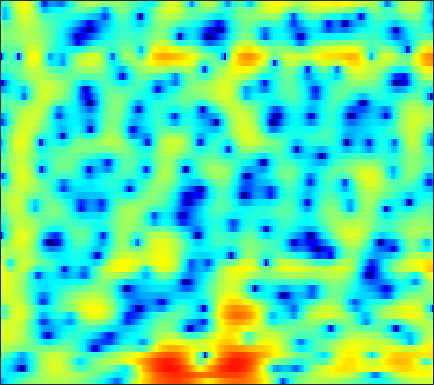

Source data for this figure (header and first rows):
-11.145, -9.8158, -8.3031, -7.0391, -6.193, -5.1598, -4.2644, -3.654, -2.9106, -2.2446, -1.648, -1.2372, -0.73201, -0.27845, 0.030328, 0.41113, 0.75823, 0.97969, 1.2585, 1.4975, 1.6963, 1.822, 1.9563, 2.0642
-6.934, -6.926, -6.901, -6.856, -6.802, -6.713, -6.571, -6.405, -6.075, -5.606, -5.005, -4.467, -3.67, -2.822, -2.176, -1.331, -0.5317, 0.02833, 0.7134, 1.32, 1.843, 2.18, 2.558, 2.853
-6.468, -6.593, -6.94, -7.519, -8.152, -9.336, -11.05, -12.88, -16.62, -24.39, -24.46, -17.06, -11.65, -8.084, -6.032, -3.811, -1.997, -0.8419, 0.4731, 1.562, 2.446, 2.986, 3.544, 3.93
-5.098, -5.118, -5.417, -5.992, -6.595, -7.611, -8.786, -9.714, -10.79, -11.45, -11.39, -10.78, -9.358, -7.538, -6.099, -4.188, -2.429, -1.24, 0.1655, 1.359, 2.339, 2.938, 3.561, 3.983
-1.038, -1.25, -1.707, -2.384, -3.056, -4.156, -5.524, -6.707, -8.377, -9.814, -10.23, -9.599, -7.962, -6.063, -4.706, -3.075, -1.657, -0.7326, 0.3285, 1.222, 1.949, 2.389, 2.847, 3.161
1.708, 1.681, 1.561, 1.345, 1.125, 0.774, 0.3867, 0.09137, -0.2804, -0.6014, -0.8479, -0.9653, -1.04, -1.035, -0.9988, -0.9302, -0.8504, -0.7902, -0.7203, -0.6404, -0.5555, -0.4768, -0.3501, -0.2124
3.294, 3.416, 3.485, 3.451, 3.366, 3.181, 2.916, 2.671, 2.287, 1.842, 1.339, 0.9201, 0.2983, -0.3994, -0.9835, -1.856, -2.844, -3.665, -4.842, -6.036, -7.107, -7.646, -7.795, -7.311
3.896, 4.057, 4.171, 4.177, 4.113, 3.935, 3.648, 3.363, 2.888, 2.297, 1.582, 0.9593, 0.005795, -1.103, -2.05, -3.487, -5.18, -6.666, -9.046, -12.16, -16.53, -20.82, -21.48, -16.21
3.954, 4.076, 4.169, 4.185, 4.142, 3.997, 3.744, 3.472, 2.985, 2.35, 1.554, 0.8454, -0.2535, -1.528, -2.588, -4.123, -5.758, -6.999, -8.584, -9.938, -10.91, -11.29, -11.32, -10.87
3.212, 3.269, 3.438, 3.679, 3.856, 4.032, 4.082, 4.009, 3.732, 3.233, 2.489, 1.766, 0.5541, -0.9589, -2.316, -4.47, -7.075, -9.387, -12.94, -16.03, -16.01, -14.34, -12.07, -10.35
-3.315, -3.476, -1.746, 0.5058, 1.93, 3.342, 4.254, 4.646, 4.817, 4.628, 4.106, 3.509, 2.44, 1.071, -0.1576, -2.052, -4.225, -6.013, -8.309, -9.922, -9.978, -9.227, -7.823, -6.522
-3.208, -3.352, -1.865, 0.1573, 1.477, 2.815, 3.678, 4.041, 4.197, 4.007, 3.497, 2.928, 1.938, 0.7223, -0.3168, -1.81, -3.339, -4.401, -5.562, -6.296, -6.49, -6.31, -5.739, -4.95
2.796, 2.833, 2.986, 3.222, 3.402, 3.583, 3.629, 3.545, 3.257, 2.746, 1.994, 1.263, 0.0595, -1.431, -2.761, -4.867, -7.44, -9.821, -13.71, -17.17, -15.8, -13.1, -10.06, -7.75
4.055, 4.101, 4.107, 4.053, 3.965, 3.766, 3.455, 3.138, 2.587, 1.876, 0.9989, 0.2226, -0.9838, -2.395, -3.592, -5.393, -7.432, -9.083, -11.15, -12.42, -12.12, -11.14, -9.489, -7.911
4.435, 4.45, 4.383, 4.219, 4.03, 3.692, 3.248, 2.844, 2.201, 1.435, 0.544, -0.2031, -1.287, -2.446, -3.346, -4.526, -5.629, -6.341, -7.087, -7.527, -7.651, -7.549, -7.222, -6.755
4.957, 4.876, 4.687, 4.414, 4.159, 3.761, 3.284, 2.865, 2.212, 1.424, 0.4837, -0.326, -1.545, -2.901, -3.966, -5.356, -6.544, -7.195, -7.687, -7.747, -7.56, -7.333, -7.047, -6.81
5.652, 5.298, 4.764, 4.235, 3.892, 3.527, 3.232, 3.014, 2.643, 2.092, 1.274, 0.4345, -1.042, -3.049, -5.002, -8.468, -13.26, -16.57, -14.57, -10.94, -8.625, -7.555, -6.749, -6.517
5.816, 4.63, 2.672, 0.6271, -0.3733, -0.2065, 1.077, 2.068, 3.02, 3.469, 3.409, 3.038, 2.123, 0.7433, -0.6011, -2.691, -4.755, -5.762, -5.878, -5.058, -4.177, -3.741, -3.513, -3.751
4.086, 2.556, -0.2546, -4.071, -6.502, -4.961, -1.559, 0.3772, 2.104, 3.096, 3.526, 3.561, 3.277, 2.698, 2.129, 1.282, 0.4118, -0.1751, -0.8386, -1.377, -1.853, -2.197, -2.699, -3.269
3.029, 2.51, 1.843, 1.339, 1.16, 1.232, 1.611, 1.979, 2.437, 2.754, 2.861, 2.788, 2.487, 1.96, 1.442, 0.594, -0.3859, -1.17, -2.26, -3.363, -4.412, -5.127, -5.953, -6.583
1.718, 1.696, 1.801, 2.028, 2.257, 2.606, 2.963, 3.194, 3.42, 3.505, 3.411, 3.2, 2.715, 1.988, 1.27, 0.07572, -1.391, -2.697, -4.681, -6.894, -9.2, -10.78, -12.34, -13.03
-2.671, -2.072, -0.8646, 0.4758, 1.414, 2.511, 3.374, 3.867, 4.322, 4.526, 4.476, 4.262, 3.736, 2.909, 2.068, 0.6424, -1.207, -2.95, -5.83, -9.697, -15.22, -21.81, -41.59, -24.75
-20.18, -11.32, -5.741, -2.306, -0.4215, 1.481, 2.865, 3.636, 4.347, 4.734, 4.82, 4.699, 4.29, 3.596, 2.892, 1.681, 0.1568, -1.208, -3.353, -5.832, -8.512, -10.46, -12.66, -14.42
-7.737, -6.429, -4.33, -2.238, -0.8243, 0.7602, 2.013, 2.736, 3.418, 3.814, 3.944, 3.88, 3.595, 3.104, 2.612, 1.803, 0.8462, 0.05233, -1.085, -2.272, -3.45, -4.283, -5.245, -5.987
-6.082, -4.63, -2.87, -1.315, -0.2894, 0.8677, 1.771, 2.277, 2.724, 2.928, 2.909, 2.76, 2.421, 1.956, 1.549, 0.984, 0.4098, 0.003066, -0.5047, -0.9819, -1.413, -1.712, -2.06, -2.342
-4.201, -2.788, -1.175, 0.1484, 0.96, 1.816, 2.407, 2.668, 2.791, 2.639, 2.227, 1.758, 0.9654, 0.06544, -0.5897, -1.299, -1.683, -1.746, -1.608, -1.331, -1.06, -0.894, -0.7571, -0.7107
-1.307, -0.272, 0.9359, 1.931, 2.524, 3.1, 3.416, 3.472, 3.278, 2.744, 1.818, 0.8285, -0.9842, -3.5, -5.92, -9.364, -9.766, -7.74, -5.008, -3.035, -1.711, -1.033, -0.4552, -0.1743
0.01791, 0.8077, 1.726, 2.484, 2.94, 3.375, 3.586, 3.587, 3.337, 2.779, 1.86, 0.8949, -0.8206, -3.105, -5.156, -7.724, -8.1, -6.796, -4.704, -3.052, -1.936, -1.403, -1.01, -0.9222
-0.3501, 0.249, 1.001, 1.684, 2.134, 2.627, 2.962, 3.09, 3.08, 2.852, 2.405, 1.932, 1.16, 0.3025, -0.3256, -1.021, -1.436, -1.571, -1.585, -1.535, -1.543, -1.647, -1.951, -2.475
-1.961, -1.532, -0.7904, 0.07864, 0.7488, 1.587, 2.297, 2.701, 3.067, 3.209, 3.144, 2.973, 2.611, 2.129, 1.722, 1.162, 0.6108, 0.2205, -0.2749, -0.7823, -1.332, -1.806, -2.607, -3.664
-6.709, -6.668, -5.255, -3.053, -1.425, 0.429, 1.863, 2.681, 3.443, 3.872, 3.999, 3.917, 3.595, 3.064, 2.557, 1.773, 0.9114, 0.2738, -0.5101, -1.171, -1.731, -2.125, -2.712, -3.489
-13.25, -16.42, -10.14, -4.887, -2.217, 0.3711, 2.178, 3.163, 4.045, 4.517, 4.61, 4.442, 3.912, 3.037, 2.15, 0.6473, -1.17, -2.651, -4.408, -5.245, -4.943, -4.357, -3.565, -3.062
-3.547, -3.224, -2.282, -0.9352, 0.1632, 1.533, 2.672, 3.333, 3.935, 4.207, 4.13, 3.837, 3.115, 1.97, 0.7844, -1.334, -4.32, -7.542, -14.86, -20.79, -11.31, -7.889, -5.158, -3.493
-2.017, -1.508, -0.7114, 0.1805, 0.868, 1.734, 2.478, 2.906, 3.285, 3.4, 3.235, 2.92, 2.237, 1.255, 0.3286, -1.119, -2.723, -3.922, -5.24, -5.798, -5.528, -4.962, -4.05, -3.159
-3.213, -2.485, -1.374, -0.2178, 0.6059, 1.588, 2.386, 2.839, 3.221, 3.333, 3.171, 2.868, 2.232, 1.357, 0.5839, -0.5606, -1.705, -2.476, -3.279, -3.752, -3.825, -3.699, -3.357, -2.933
-7.762, -5.849, -3.263, -1.035, 0.3562, 1.846, 2.961, 3.572, 4.085, 4.269, 4.113, 3.772, 3.016, 1.911, 0.8596, -0.8245, -2.744, -4.164, -5.59, -6.024, -5.554, -4.94, -4.143, -3.531
-11.78, -7.841, -3.953, -1.137, 0.5026, 2.245, 3.536, 4.248, 4.873, 5.137, 5.027, 4.689, 3.868, 2.576, 1.221, -1.228, -4.851, -8.983, -20.92, -16.7, -9.553, -7.133, -5.407, -4.712
-5.06, -4.171, -2.674, -1.073, 0.09705, 1.525, 2.732, 3.46, 4.176, 4.574, 4.649, 4.481, 3.951, 3.053, 2.131, 0.5923, -1.211, -2.604, -4.103, -4.806, -4.837, -4.721, -4.763, -5.255
-6.041, -5.608, -4.508, -3.009, -1.783, -0.2295, 1.151, 2.017, 2.941, 3.578, 3.93, 4.01, 3.883, 3.498, 3.067, 2.329, 1.471, 0.7813, -0.1369, -1.01, -1.864, -2.52, -3.48, -4.574
-14.76, -15.01, -10.86, -6.859, -4.521, -2.082, -0.2121, 0.8959, 2.055, 2.911, 3.483, 3.75, 3.912, 3.871, 3.715, 3.347, 2.821, 2.33, 1.542, 0.6092, -0.4768, -1.401, -2.778, -4.298
-10.95, -10.99, -8.804, -5.994, -4.138, -2.108, -0.5073, 0.4761, 1.522, 2.332, 2.944, 3.292, 3.615, 3.785, 3.81, 3.702, 3.413, 3.072, 2.421, 1.527, 0.3408, -0.7607, -2.605, -4.965
-3.961, -3.852, -3.398, -2.678, -2.056, -1.236, -0.495, -0.003427, 0.5681, 1.06, 1.526, 1.871, 2.322, 2.739, 3.005, 3.26, 3.342, 3.263, 2.953, 2.361, 1.461, 0.5442, -1.036, -3.087
-2.27, -2.252, -2.146, -1.98, -1.859, -1.721, -1.688, -1.772, -1.969, -2.163, -2.138, -1.838, -1.024, 0.07522, 0.9208, 1.913, 2.669, 3.045, 3.292, 3.237, 2.899, 2.465, 1.683, 0.6975
-4.04, -4.118, -4.028, -3.833, -3.716, -3.745, -4.129, -4.761, -6.29, -8.929, -12.87, -13.58, -8.784, -4.538, -2.228, 0.03923, 1.618, 2.467, 3.223, 3.635, 3.748, 3.68, 3.408, 2.979
-10.73, -10.74, -9.406, -7.767, -6.757, -5.919, -5.66, -5.831, -6.61, -7.953, -9.177, -9.015, -6.866, -4.086, -2.24, -0.251, 1.242, 2.084, 2.895, 3.402, 3.657, 3.709, 3.622, 3.4
-19.99, -19.09, -13.21, -9.58, -7.807, -6.165, -5.104, -4.583, -4.086, -3.696, -3.219, -2.73, -1.865, -0.8329, -0.03941, 0.9263, 1.75, 2.233, 2.7, 2.971, 3.07, 3.038, 2.894, 2.649
-7.113, -7.193, -6.716, -5.83, -5.114, -4.184, -3.333, -2.771, -2.073, -1.383, -0.707, -0.1828, 0.5111, 1.167, 1.609, 2.107, 2.444, 2.587, 2.617, 2.482, 2.207, 1.938, 1.526, 1.079
-3.05, -3.21, -3.197, -2.991, -2.738, -2.37, -1.967, -1.603, -1.033, -0.3209, 0.5064, 1.155, 1.971, 2.653, 3.031, 3.328, 3.337, 3.154, 2.655, 1.893, 0.934, 0.1728, -0.807, -1.619
-2.93, -3.012, -2.617, -2.15, -1.927, -1.972, -2.386, -2.718, -2.751, -1.753, 0.02756, 1.43, 3.04, 4.219, 4.78, 5.086, 4.893, 4.394, 3.221, 1.41, -1.098, -3.385, -6.313, -7.452
-22.34, -10.58, -5.061, -2.73, -2.115, -2.47, -4.379, -7.553, -20.09, -9.881, -2.466, 0.6202, 3.312, 4.956, 5.699, 6.094, 5.884, 5.297, 3.946, 1.776, -1.457, -4.804, -10.41, -11.25
-3.328, -3.293, -2.609, -1.907, -1.602, -1.565, -1.854, -2.141, -2.161, -1.357, 0.09394, 1.254, 2.609, 3.597, 4.056, 4.304, 4.122, 3.719, 2.833, 1.596, 0.1007, -1.081, -2.5, -3.548
-0.3544, -0.5215, -0.5775, -0.5222, -0.4339, -0.2979, -0.1465, 0.01328, 0.3139, 0.7393, 1.253, 1.654, 2.142, 2.506, 2.654, 2.674, 2.47, 2.186, 1.617, 0.8953, 0.06085, -0.6058, -1.501, -2.362
0.2055, 0.1001, 0.0366, 0.07541, 0.1586, 0.3336, 0.5622, 0.7662, 1.061, 1.358, 1.635, 1.819, 2, 2.08, 2.072, 1.943, 1.69, 1.413, 0.9528, 0.3907, -0.246, -0.7591, -1.48, -2.226
-0.1816, -0.3074, -0.3473, -0.2245, -0.04157, 0.297, 0.7066, 1.018, 1.415, 1.754, 2.015, 2.144, 2.215, 2.168, 2.057, 1.806, 1.453, 1.121, 0.6254, 0.07038, -0.5202, -0.9792, -1.602, -2.245
-1.701, -2.119, -2.27, -1.912, -1.367, -0.4607, 0.475, 1.117, 1.846, 2.402, 2.766, 2.906, 2.924, 2.76, 2.515, 2.065, 1.486, 1.003, 0.3127, -0.367, -1.007, -1.445, -1.979, -2.469
-5.61, -8.147, -9.818, -7.175, -4.618, -1.8, 0.3039, 1.528, 2.756, 3.588, 4.061, 4.201, 4.114, 3.727, 3.25, 2.385, 1.305, 0.4121, -0.8145, -1.918, -2.755, -3.166, -3.484, -3.628
-5.222, -7.69, -9.133, -6.667, -4.099, -1.161, 1.134, 2.48, 3.828, 4.708, 5.159, 5.226, 4.948, 4.24, 3.431, 1.921, -0.1036, -2, -4.987, -8.059, -9.628, -9.322, -8.152, -7.189
-3.222, -4.084, -4.153, -3.037, -1.726, 0.1812, 1.96, 3.093, 4.274, 5.048, 5.404, 5.385, 4.971, 4.086, 3.089, 1.269, -1.231, -3.7, -8.064, -14.1, -17.53, -15.02, -12.3, -11.15
